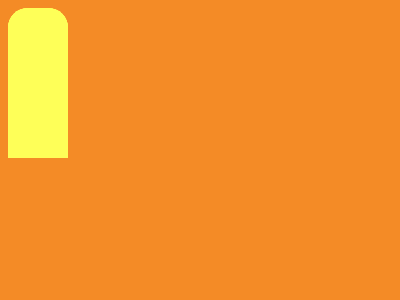

Give the HTML and CSS whose rendering is this image.

<!DOCTYPE html>
<html lang="en">

<head>
    <meta charset="UTF-8">
    <meta name="viewport" content="width=device-width, initial-scale=1.0">
    <title>Document</title>
</head>

<body>
    <div class='a'></div>
    <div class='a b'></div>
    <div class='a c'></div>
    <div class='a d'></div>
    <div class='e'></div>
    <div class='e f'></div>
    <div class='e g'></div>
    <style>
        body {
            background: #F48B26;
        }

        div {
            position: absolute;
            left: 110;
            top: 195;
            width: 40px;
            height: 30;

        }

        .a {
            left: 80;
            top: 75;
            width: 60px;
            height: 150px;
            background: #FEFF58;
            border-radius: 20px 20px 0 0;
        }

        .b {
            left: 200;
        }

        .c {
            left: 260;
        }

        .d {
            left: 140;
        }

        .e {
            background: #F48B26;
        }

        .f {
            left: 180;
        }

        .g {
            left: 250;
        }

        /* 
    minified style
    .e,body{background:#f48b26}div{position:absolute;left:110;top:195;width:40px;height:30}.a{left:80;top:75;width:60px;height:150px;background:#feff58;border-radius:20px 20px 0 0}.b{left:200}.c{left:260}.d{left:140}.f{left:180}.g{left:250} */
    </style>
</body>
</html>